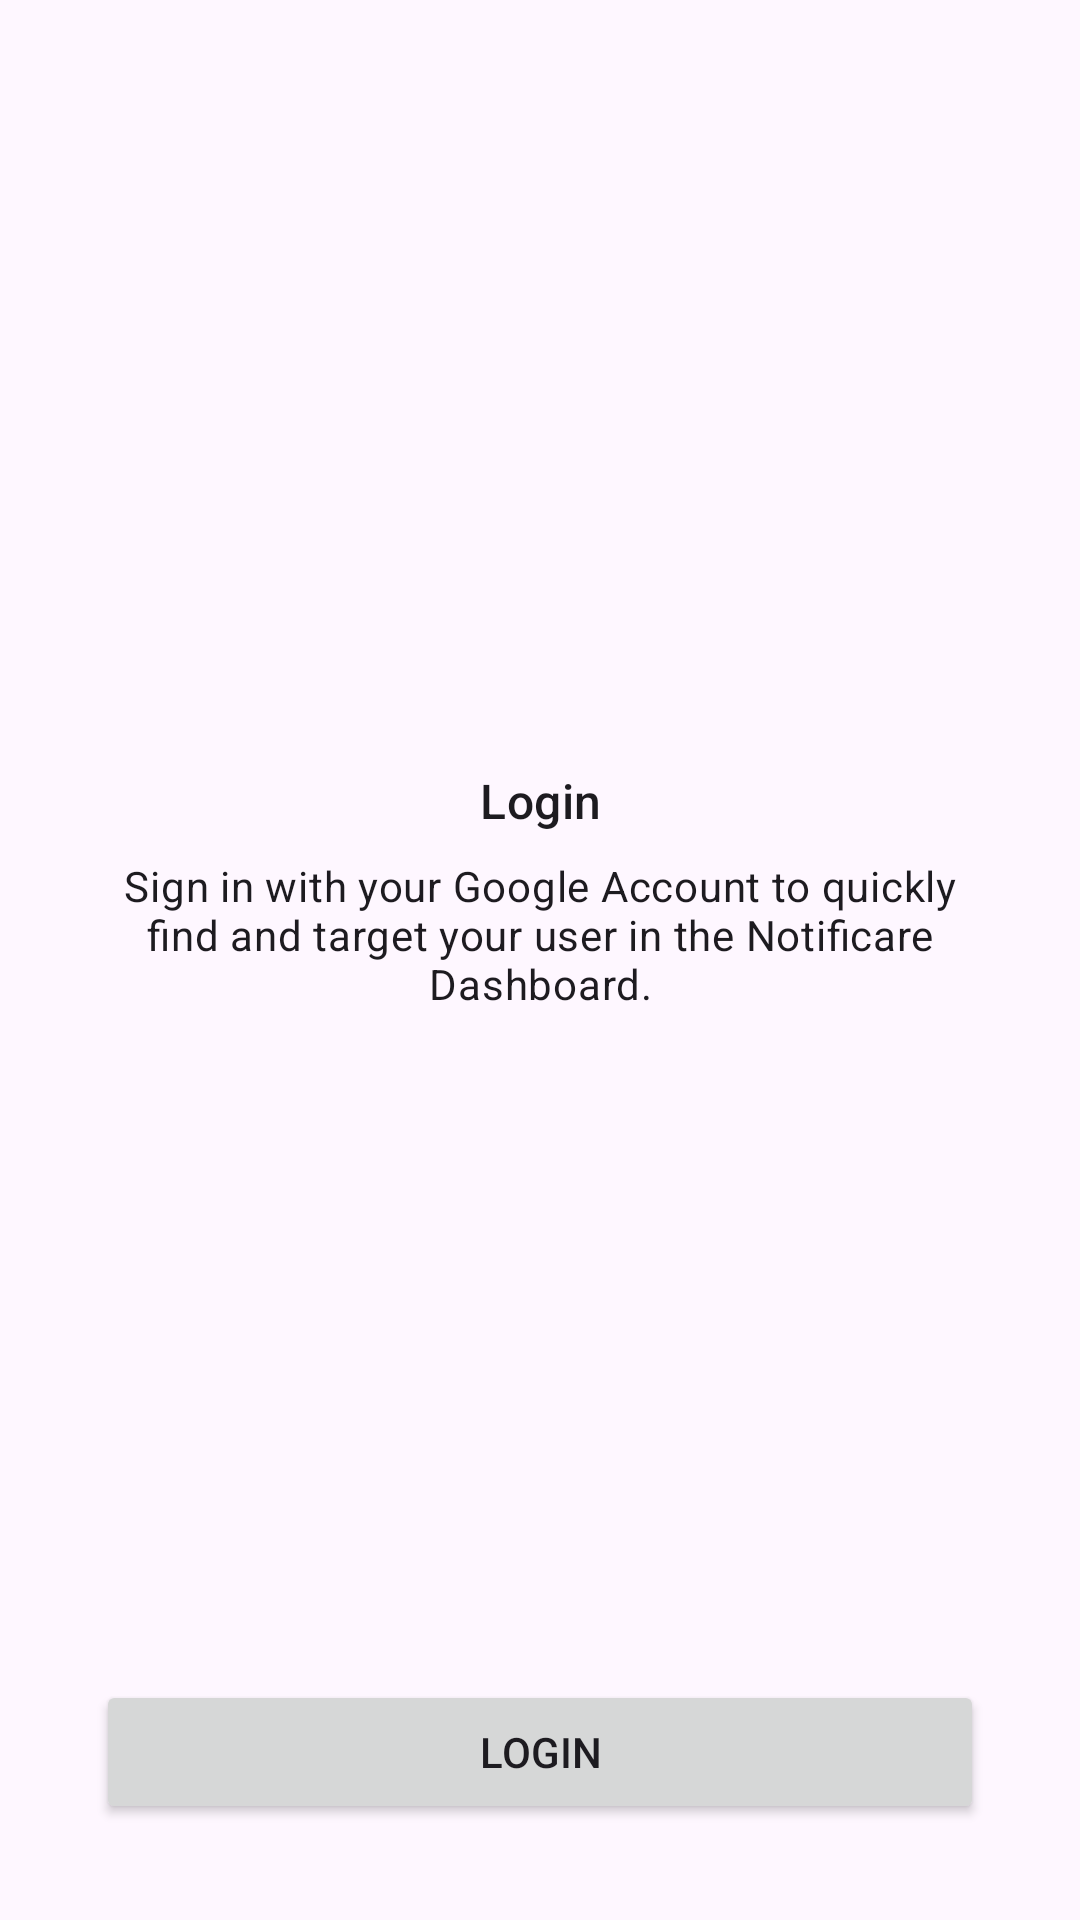

Reconstruct the res/layout file that produces this screen, plus the resources it refers to.
<!-- AndroidManifest.xml: application theme Theme.App -->
<!-- res/layout/fragment_intro_login.xml -->
<?xml version="1.0" encoding="utf-8"?>
<ScrollView xmlns:android="http://schemas.android.com/apk/res/android"
    xmlns:app="http://schemas.android.com/apk/res-auto"
    xmlns:tools="http://schemas.android.com/tools"
    android:layout_width="match_parent"
    android:layout_height="match_parent"
    android:fillViewport="true"
    tools:context=".ui.intro.children.IntroWelcomeFragment">

    <androidx.constraintlayout.widget.ConstraintLayout
        android:layout_width="match_parent"
        android:layout_height="wrap_content">

        <ImageView
            android:id="@+id/artwork"
            android:layout_width="0dp"
            android:layout_height="192dp"
            android:layout_marginHorizontal="32dp"
            android:layout_marginTop="32dp"
            android:src="@drawable/artwork_intro_login"
            app:layout_constraintEnd_toEndOf="parent"
            app:layout_constraintStart_toStartOf="parent"
            app:layout_constraintTop_toTopOf="parent"
            tools:ignore="ContentDescription" />

        <TextView
            android:id="@+id/title_label"
            android:layout_width="0dp"
            android:layout_height="wrap_content"
            android:layout_marginHorizontal="32dp"
            android:layout_marginTop="32dp"
            android:text="@string/intro_login_title"
            android:textAlignment="center"
            android:textAppearance="?attr/textAppearanceTitleMedium"
            app:layout_constraintEnd_toEndOf="parent"
            app:layout_constraintStart_toStartOf="parent"
            app:layout_constraintTop_toBottomOf="@id/artwork" />

        <TextView
            android:id="@+id/message_label"
            android:layout_width="0dp"
            android:layout_height="wrap_content"
            android:layout_marginHorizontal="32dp"
            android:layout_marginTop="8dp"
            android:text="@string/intro_login_message"
            android:textAlignment="center"
            android:textAppearance="?attr/textAppearanceBodyMedium"
            app:layout_constraintEnd_toEndOf="parent"
            app:layout_constraintStart_toStartOf="parent"
            app:layout_constraintTop_toBottomOf="@id/title_label" />

        <Button
            android:id="@+id/continue_button"
            android:layout_width="0dp"
            android:layout_height="wrap_content"
            android:layout_marginHorizontal="32dp"
            android:layout_marginTop="48dp"
            android:layout_marginBottom="32dp"
            android:text="@string/intro_login_button"
            app:layout_constraintBottom_toBottomOf="parent"
            app:layout_constraintEnd_toEndOf="parent"
            app:layout_constraintStart_toStartOf="parent"
            app:layout_constraintTop_toBottomOf="@id/message_label"
            app:layout_constraintVertical_bias="1" />

    </androidx.constraintlayout.widget.ConstraintLayout>

</ScrollView>
<!-- resources referenced by this layout -->
<resources>
  <string name="intro_login_button">Login</string>
  <string name="intro_login_message">Sign in with your Google Account to quickly find and target your user in the Notificare Dashboard.</string>
  <string name="intro_login_title">Login</string>
  <style name="Theme.App" parent="Base.Theme.App">
          <item name="windowActionBar">false</item>
          <item name="windowNoTitle">true</item>
  
          
          <item name="android:navigationBarColor">@android:color/transparent</item>
          <item name="android:statusBarColor">@android:color/transparent</item>
          <item name="android:windowLightStatusBar">?attr/isLightTheme</item>
      </style>
  <style name="Base.Theme.App" parent="Theme.Material3.DayNight">
          
          
      </style>
</resources>
